Photos from the image-classification dataset "boardTrainingData" in the GitHub repository mcwhorpj/boardTrainingData. Its 6 classes are: Arduino Nano, Arduino Uno, Jetson Nano, Jetson Xavier NX, Raspberry Pi Three, Raspberry Pi Zero.

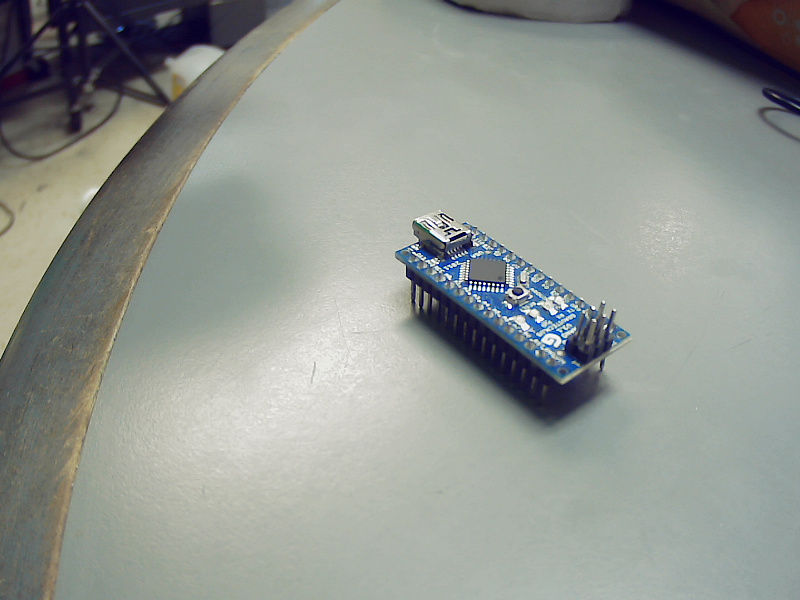
Label: Arduino Nano

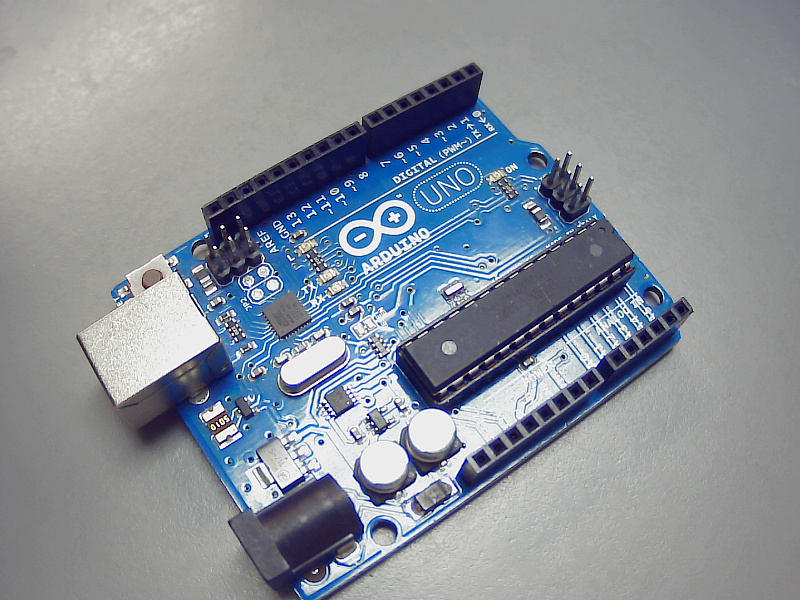
Label: Arduino Uno

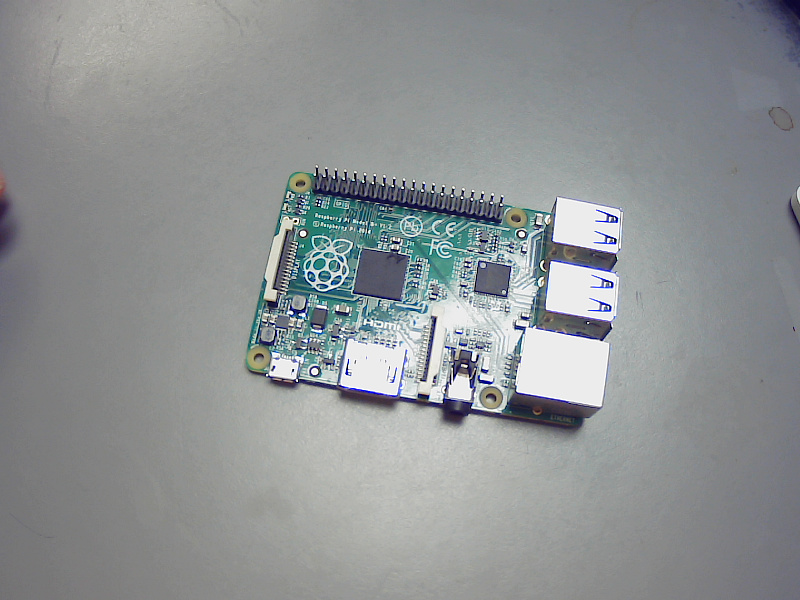
Label: Raspberry Pi Three

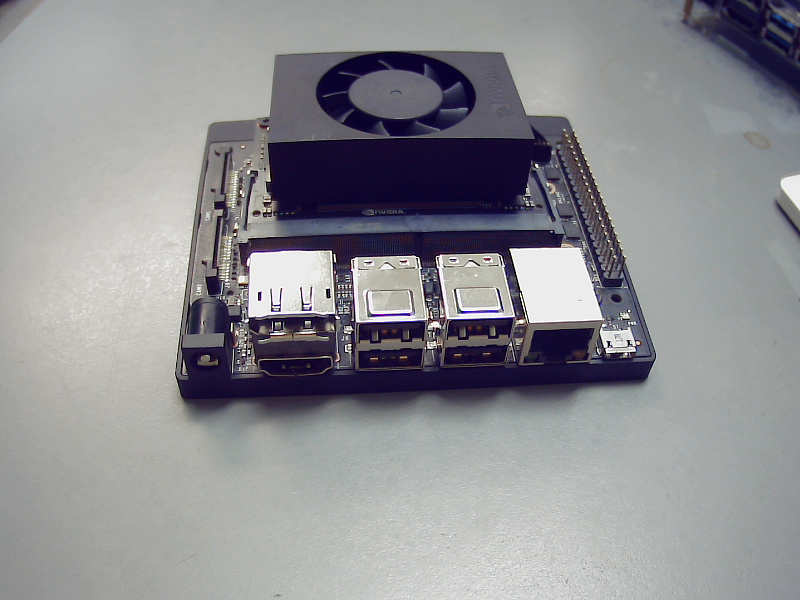
Label: Jetson Xavier NX

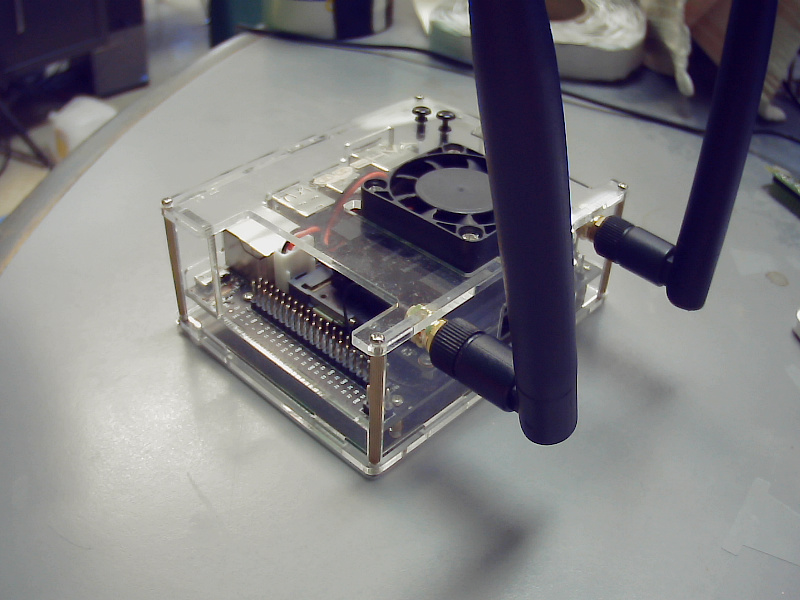
Label: Jetson Nano

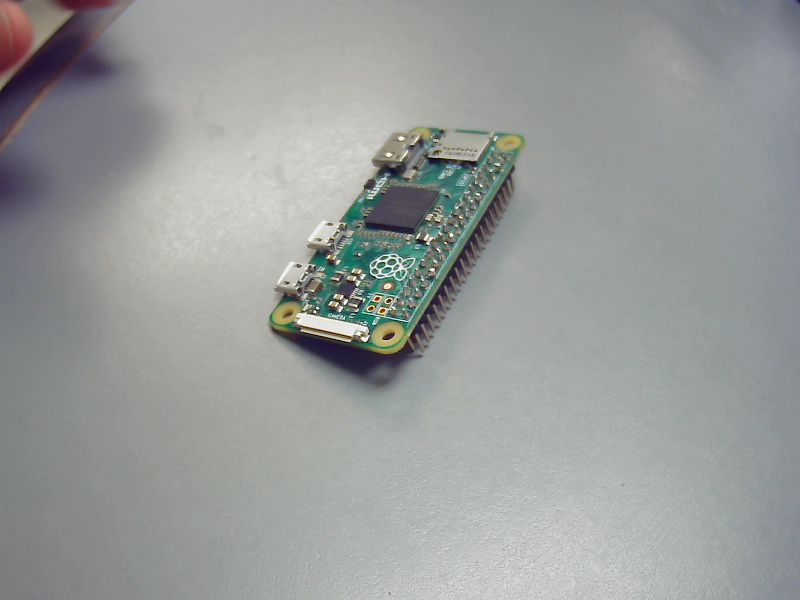
Label: Raspberry Pi Zero
